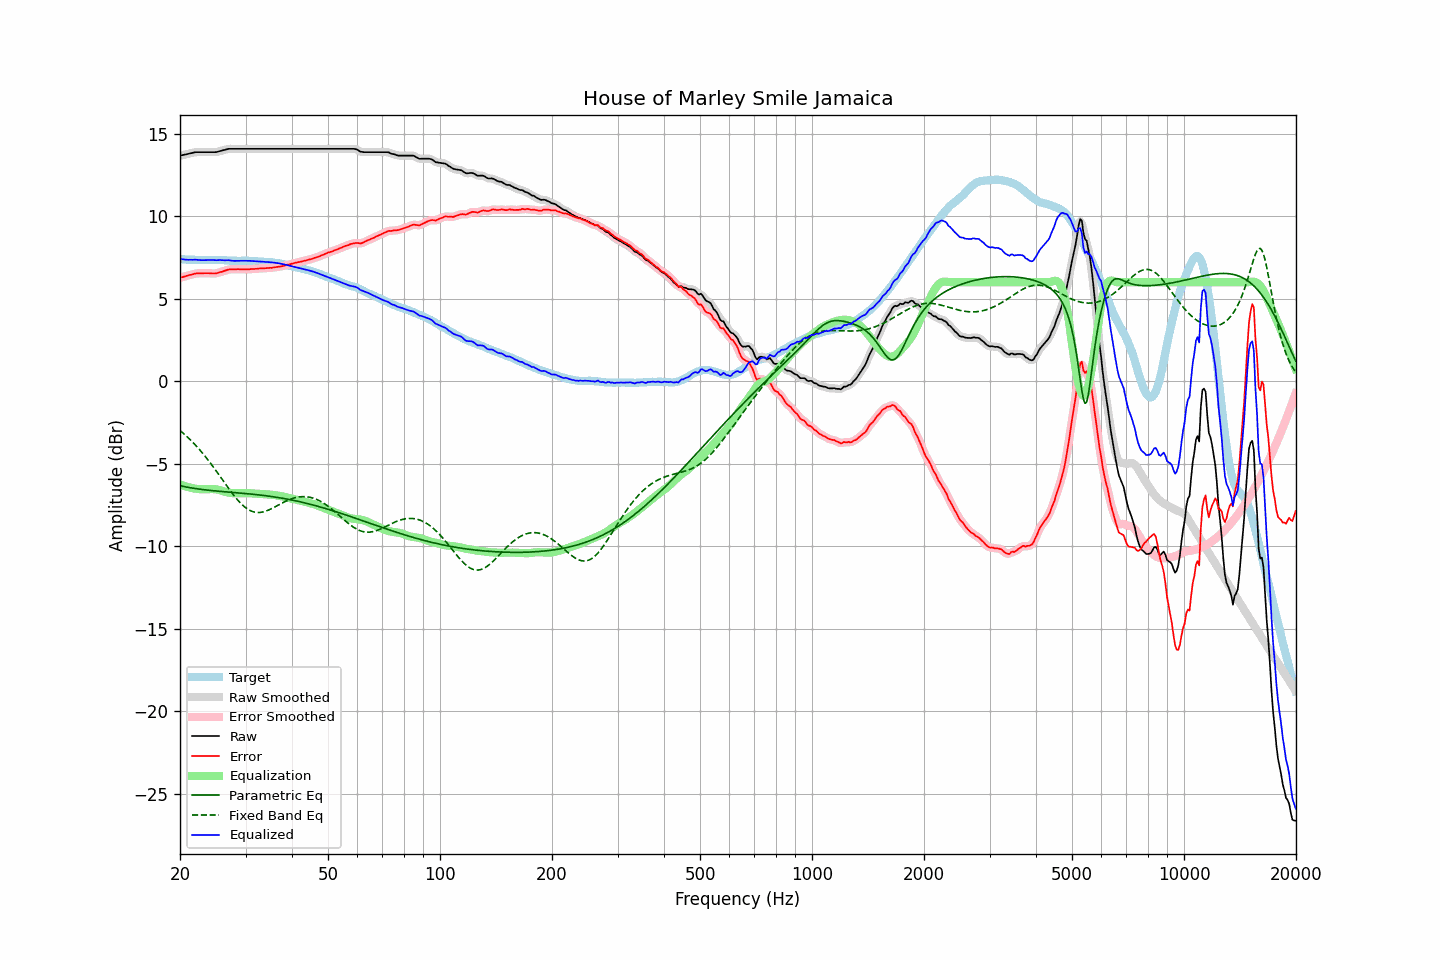

The data file committed next to this chart (first rows):
frequency, raw, error, smoothed, error_smoothed, equalization, parametric_eq, fixed_band_eq, equalized_raw, equalized_smoothed, target
20.00, 13.68, 6.27, 13.68, 6.27, -6.26, -6.34, -2.99, 7.42, 7.42, 7.41
20.20, 13.70, 6.30, 13.69, 6.30, -6.29, -6.36, -3.07, 7.40, 7.40, 7.39
20.40, 13.72, 6.32, 13.71, 6.32, -6.33, -6.38, -3.15, 7.39, 7.38, 7.39
20.61, 13.74, 6.35, 13.73, 6.35, -6.36, -6.40, -3.24, 7.37, 7.37, 7.38
20.81, 13.76, 6.38, 13.76, 6.38, -6.39, -6.42, -3.33, 7.37, 7.37, 7.37
21.02, 13.78, 6.41, 13.78, 6.41, -6.42, -6.43, -3.42, 7.36, 7.36, 7.36
21.23, 13.81, 6.44, 13.80, 6.44, -6.44, -6.45, -3.51, 7.36, 7.36, 7.36
21.44, 13.83, 6.45, 13.83, 6.46, -6.46, -6.47, -3.61, 7.36, 7.36, 7.37
21.66, 13.85, 6.48, 13.85, 6.49, -6.49, -6.48, -3.71, 7.36, 7.36, 7.36
21.87, 13.88, 6.51, 13.87, 6.51, -6.50, -6.50, -3.81, 7.37, 7.37, 7.36
22.09, 13.89, 6.53, 13.88, 6.53, -6.52, -6.51, -3.91, 7.37, 7.36, 7.35
22.31, 13.89, 6.53, 13.89, 6.54, -6.53, -6.53, -4.02, 7.35, 7.36, 7.35
22.54, 13.89, 6.55, 13.89, 6.54, -6.54, -6.54, -4.13, 7.35, 7.35, 7.34
22.76, 13.89, 6.54, 13.89, 6.54, -6.55, -6.55, -4.24, 7.34, 7.34, 7.35
22.99, 13.89, 6.54, 13.89, 6.54, -6.55, -6.56, -4.36, 7.34, 7.34, 7.35
23.22, 13.89, 6.55, 13.89, 6.54, -6.55, -6.58, -4.47, 7.34, 7.34, 7.34
23.45, 13.89, 6.55, 13.89, 6.55, -6.54, -6.59, -4.60, 7.34, 7.34, 7.34
23.69, 13.89, 6.55, 13.89, 6.55, -6.54, -6.60, -4.72, 7.35, 7.35, 7.34
23.92, 13.89, 6.55, 13.89, 6.54, -6.54, -6.61, -4.84, 7.35, 7.35, 7.34
24.16, 13.89, 6.54, 13.89, 6.54, -6.53, -6.62, -4.97, 7.35, 7.35, 7.35
24.40, 13.89, 6.53, 13.88, 6.53, -6.54, -6.63, -5.10, 7.35, 7.35, 7.36
24.65, 13.89, 6.53, 13.88, 6.53, -6.54, -6.64, -5.23, 7.34, 7.34, 7.35
24.89, 13.89, 6.53, 13.89, 6.54, -6.55, -6.65, -5.37, 7.34, 7.34, 7.35
25.14, 13.90, 6.55, 13.90, 6.56, -6.56, -6.66, -5.50, 7.33, 7.34, 7.34
25.39, 13.93, 6.58, 13.92, 6.58, -6.58, -6.67, -5.64, 7.34, 7.34, 7.34
25.65, 13.96, 6.61, 13.95, 6.61, -6.61, -6.68, -5.78, 7.35, 7.34, 7.34
25.91, 13.98, 6.63, 13.98, 6.64, -6.64, -6.69, -5.91, 7.34, 7.34, 7.34
26.16, 14.01, 6.67, 14.00, 6.66, -6.67, -6.69, -6.05, 7.34, 7.33, 7.34
26.43, 14.03, 6.70, 14.03, 6.70, -6.70, -6.70, -6.19, 7.33, 7.33, 7.33
26.69, 14.06, 6.73, 14.06, 6.73, -6.73, -6.71, -6.33, 7.33, 7.33, 7.33
26.96, 14.09, 6.77, 14.08, 6.76, -6.75, -6.72, -6.46, 7.34, 7.33, 7.32
27.23, 14.09, 6.78, 14.09, 6.78, -6.76, -6.73, -6.60, 7.32, 7.32, 7.31
27.50, 14.09, 6.78, 14.09, 6.78, -6.78, -6.73, -6.73, 7.31, 7.31, 7.30
27.77, 14.09, 6.78, 14.09, 6.78, -6.79, -6.74, -6.86, 7.30, 7.30, 7.30
28.05, 14.09, 6.78, 14.09, 6.78, -6.79, -6.75, -6.98, 7.29, 7.29, 7.30
28.33, 14.09, 6.78, 14.09, 6.79, -6.79, -6.76, -7.10, 7.29, 7.29, 7.30
28.62, 14.09, 6.80, 14.09, 6.79, -6.79, -6.77, -7.21, 7.30, 7.30, 7.29
28.90, 14.09, 6.79, 14.09, 6.79, -6.79, -6.78, -7.32, 7.30, 7.30, 7.30
29.19, 14.09, 6.79, 14.09, 6.79, -6.78, -6.78, -7.42, 7.30, 7.30, 7.30
29.48, 14.09, 6.78, 14.09, 6.78, -6.78, -6.79, -7.52, 7.30, 7.30, 7.31
29.78, 14.09, 6.78, 14.09, 6.78, -6.78, -6.80, -7.60, 7.30, 7.30, 7.30
30.08, 14.09, 6.77, 14.09, 6.78, -6.78, -6.81, -7.68, 7.30, 7.30, 7.31
30.38, 14.09, 6.78, 14.09, 6.78, -6.78, -6.82, -7.75, 7.30, 7.30, 7.30
30.68, 14.09, 6.79, 14.09, 6.79, -6.79, -6.83, -7.81, 7.30, 7.30, 7.30
30.99, 14.09, 6.80, 14.09, 6.79, -6.79, -6.84, -7.86, 7.29, 7.29, 7.29
31.30, 14.09, 6.80, 14.09, 6.80, -6.80, -6.85, -7.90, 7.29, 7.29, 7.29
31.61, 14.09, 6.80, 14.09, 6.81, -6.81, -6.86, -7.92, 7.28, 7.28, 7.28
31.93, 14.09, 6.81, 14.09, 6.81, -6.81, -6.87, -7.94, 7.27, 7.27, 7.27
32.24, 14.09, 6.82, 14.09, 6.82, -6.82, -6.88, -7.96, 7.27, 7.27, 7.27
32.57, 14.09, 6.83, 14.09, 6.83, -6.83, -6.89, -7.96, 7.26, 7.26, 7.26
32.89, 14.09, 6.84, 14.09, 6.84, -6.83, -6.90, -7.95, 7.25, 7.25, 7.24
33.22, 14.09, 6.84, 14.09, 6.84, -6.84, -6.91, -7.94, 7.25, 7.25, 7.24
33.55, 14.09, 6.85, 14.09, 6.85, -6.85, -6.92, -7.91, 7.24, 7.24, 7.24
33.89, 14.09, 6.85, 14.09, 6.85, -6.85, -6.94, -7.89, 7.23, 7.23, 7.24
34.23, 14.09, 6.86, 14.09, 6.86, -6.86, -6.95, -7.85, 7.23, 7.23, 7.22
34.57, 14.09, 6.86, 14.09, 6.86, -6.87, -6.96, -7.81, 7.22, 7.22, 7.22
34.92, 14.09, 6.88, 14.09, 6.87, -6.87, -6.98, -7.77, 7.21, 7.21, 7.21
35.27, 14.09, 6.87, 14.09, 6.88, -6.88, -6.99, -7.72, 7.20, 7.20, 7.22
35.62, 14.09, 6.89, 14.09, 6.89, -6.89, -7.00, -7.67, 7.19, 7.19, 7.19
35.97, 14.09, 6.91, 14.09, 6.90, -6.90, -7.02, -7.62, 7.18, 7.18, 7.18
... 635 more rows
